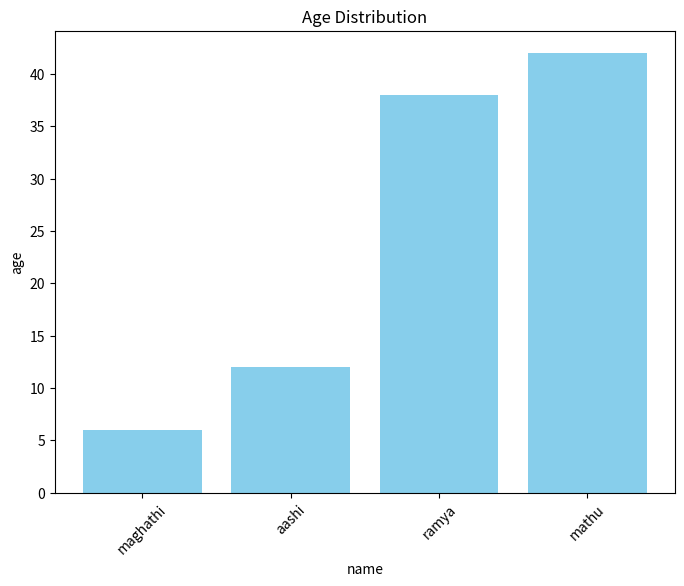

Reproduce this figure in Python.
import pandas as pd
import matplotlib.pyplot as plt

data = {
    "name":["mathu", "ramya", "aashi", "maghathi"],
    "age":[42,38,12,6],
    "address":["BLR","BLR","BLR","BLR"]
}

df = pd.DataFrame(data)
df = df.sort_values(by="age",ascending=True)
print(df)

plt.figure(figsize=(8, 6))
plt.bar(df['name'], df['age'], color='skyblue')
plt.xlabel('name')
plt.ylabel('age')
plt.title('Age Distribution')
plt.xticks(rotation=45)
plt.show()

